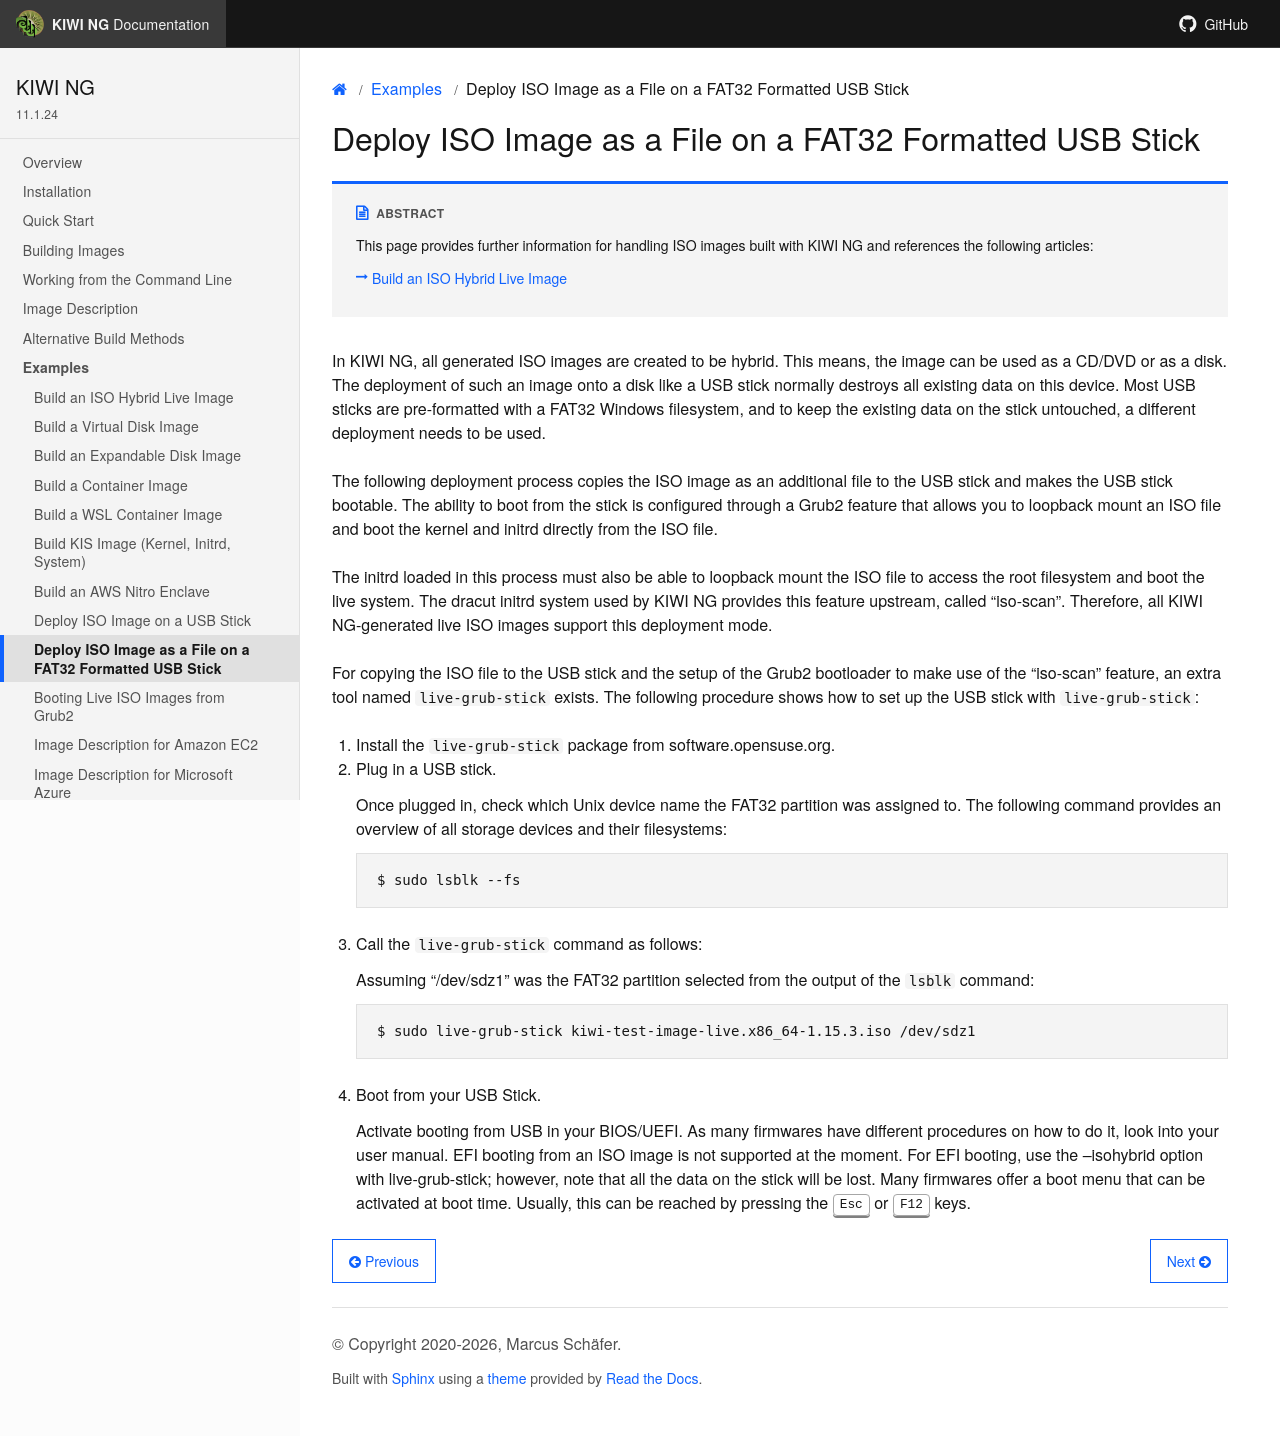

repository: OSInside/kiwi · page: example_use_cases/iso_to_usb_stick_file_based_deployment.html · generator: sphinx

.. _iso_as_file_to_usb_stick:

Deploy ISO Image as a File on a FAT32 Formatted USB Stick
=========================================================

.. sidebar:: Abstract

   This page provides further information for handling
   ISO images built with {kiwi} and references the following
   articles:

   * :ref:`hybrid_iso`

In {kiwi}, all generated ISO images are created to be hybrid. This means,
the image can be used as a CD/DVD or as a disk. The deployment of such
an image onto a disk like a USB stick normally destroys all existing
data on this device. Most USB sticks are pre-formatted with a FAT32
Windows filesystem, and to keep the existing data on the stick untouched,
a different deployment needs to be used.

The following deployment process copies the ISO image as an
additional file to the USB stick and makes the USB stick bootable.
The ability to boot from the stick is configured through a Grub2
feature that allows you to loopback mount an ISO file and boot the
kernel and initrd directly from the ISO file.

The initrd loaded in this process must also be able to loopback
mount the ISO file to access the root filesystem and boot the
live system. The dracut initrd system used by {kiwi} provides this
feature upstream, called "iso-scan". Therefore, all {kiwi}-generated
live ISO images support this deployment mode.

For copying the ISO file to the USB stick and the setup of the
Grub2 bootloader to make use of the "iso-scan" feature, an extra tool
named `live-grub-stick` exists. The following procedure shows how
to set up the USB stick with `live-grub-stick`:

1. Install the `live-grub-stick` package from software.opensuse.org.

2. Plug in a USB stick.

   Once plugged in, check which Unix device name the FAT32 partition
   was assigned to. The following command provides an overview of all
   storage devices and their filesystems:

   .. code:: bash

      $ sudo lsblk --fs

3. Call the `live-grub-stick` command as follows:

   Assuming "/dev/sdz1" was the FAT32 partition selected from the
   output of the `lsblk` command:

   .. code:: bash

      $ sudo live-grub-stick {exc_image_base_name_live}.x86_64-{exc_image_version}.iso /dev/sdz1

4. Boot from your USB Stick.

   Activate booting from USB in your BIOS/UEFI. As many firmwares have different
   procedures on how to do it, look into your user manual.
   EFI booting from an ISO image is not supported at the moment. For EFI booting,
   use the --isohybrid option with live-grub-stick; however, note that all the data
   on the stick will be lost.
   Many firmwares offer a boot menu that can be activated at boot time.
   Usually, this can be reached by pressing the :kbd:`Esc` or :kbd:`F12` keys.
